Dataset: dataset (GitHub, almatov1/potato-python). Classes: potato, purslane.

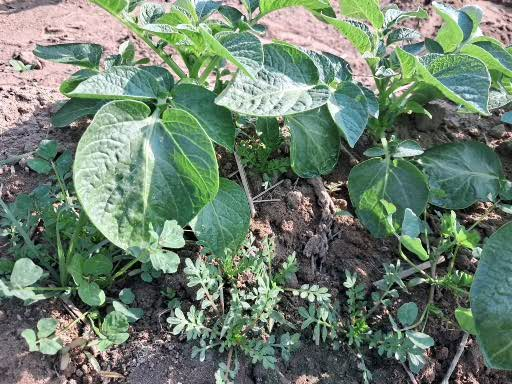
Label: potato

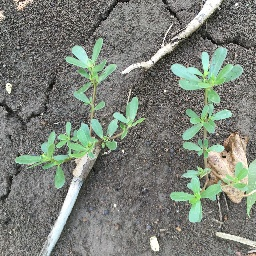
Label: purslane

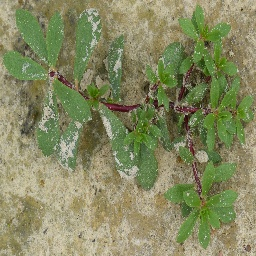
Label: purslane

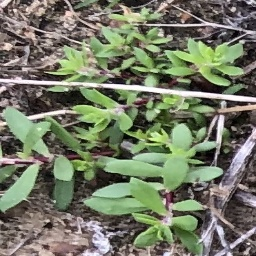
Label: purslane

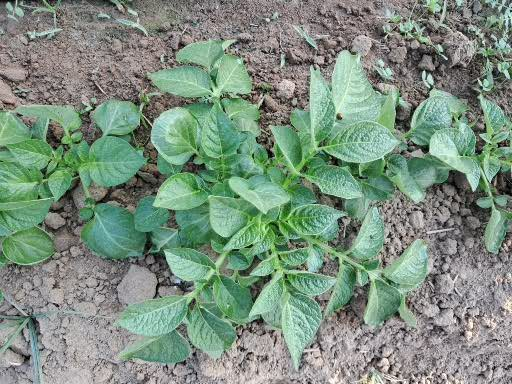
Label: potato

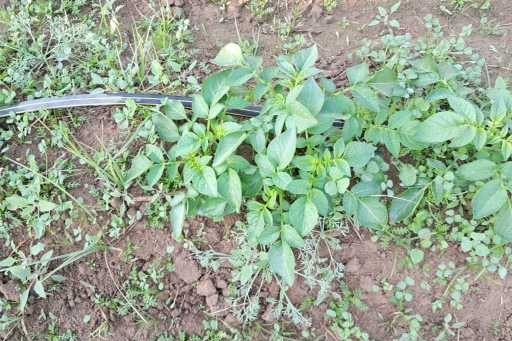
Label: potato
